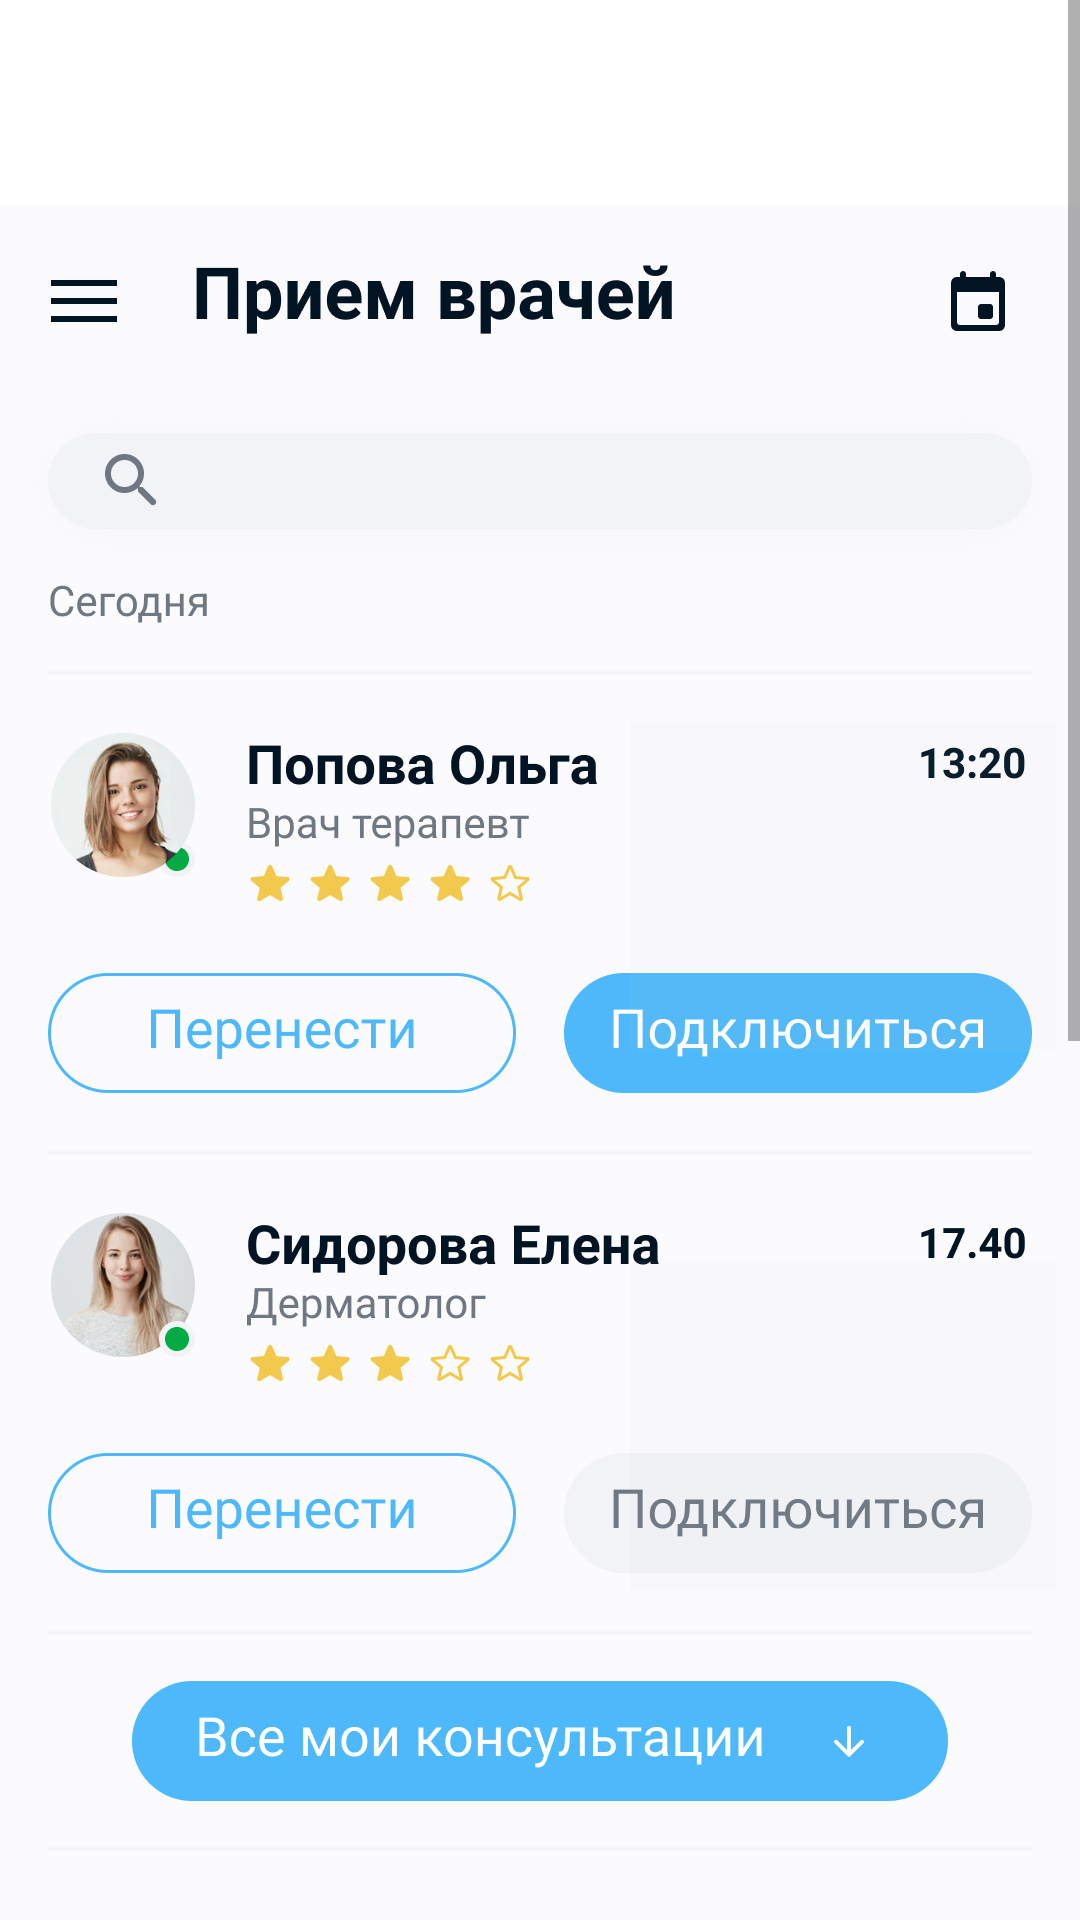

This screen was rendered from an Android layout file. Write that file and the resources it references.
<!-- AndroidManifest.xml: fallback theme Theme.MaterialComponents.DayNight.NoActionBar -->
<!-- res/layout/activity_list.xml -->
<?xml version="1.0" encoding="utf-8"?>
<ScrollView android:layout_width="match_parent"
    android:layout_height="match_parent"
    xmlns:android="http://schemas.android.com/apk/res/android">

<RelativeLayout
    android:layout_marginTop="-20dp"
    xmlns:tools="http://schemas.android.com/tools"
    android:layout_width="match_parent"
    android:layout_height="wrap_content"
    tools:ignore="MergeRootFrame">

    
    <ImageView
        android:id="@+id/list"
        android:src="@drawable/list2"
        android:layout_width="match_parent"
        android:layout_height="1200dp" />

    <ImageView
        android:id="@+id/goVideo"
        android:layout_width="300dp"
        android:layout_height="110dp"
        android:layout_alignParentEnd="true"
        android:layout_alignTop="@+id/list"
        android:layout_marginEnd="8dp"
        android:layout_marginStart="210dp"
        android:layout_marginTop="260dp"
        android:background="#0DC5C5C5" />

    <ImageView
        android:id="@+id/doctorNotAvailable"
        android:layout_width="300dp"
        android:layout_height="110dp"
        android:layout_alignParentEnd="true"
        android:layout_alignTop="@+id/list"
        android:layout_marginEnd="8dp"
        android:layout_marginStart="210dp"
        android:layout_marginTop="440dp"
        android:background="#0DC5C5C5" />

</RelativeLayout>
</ScrollView>
<!-- resources referenced by this layout -->
<resources>
  <!-- drawable list2: png bitmap (drawable, 427546 bytes) -->
</resources>
